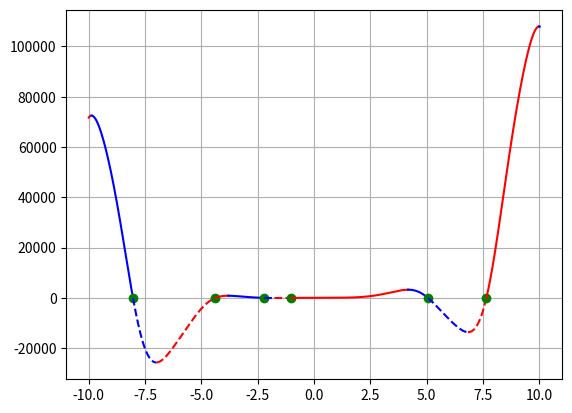

The matplotlib source for this figure:
# f(x) = -12x^4*sin(cos(x)) - 18x^3+5x^2 + 10x - 30
import numpy as np
import matplotlib.pyplot as plt

a, b, c, d, e = -12, -18, 5, 10, -30
limit = 10
step = 0.01
step_acr = 0.0001
line_style = '-'
color = 'b'
direct_up = True

def switch_line():
    global line_style
    if line_style == '-':
        line_style = '--'
    else:
        line_style = '-'
    return line_style

def switch_color():
    global color
    if color == 'b':
        color = 'r'
    else:
        color = 'b'
    return color


def func(x):
    f = a * x ** 4 * np.sin(np.cos(x)) - b * x ** 3 + c * x ** 2 + d * x - e
    return f

x = np.arange(-limit,limit+step, step)
x_change = [(-limit, limit)]

for i in range(len(x)-1):
     if func(x[i])>0 and func(x[i+1])<0 or func(x[i])<0 and func(x[i+1])>0:
         x_acr = np.arange(x[i], x[i+1]+step_acr, step_acr)
         for j in range(len(x_acr)-1):
             if func(x_acr[j])>0 and func(x_acr[j+1])<0 or func(x_acr[j])<0 and func(x_acr[j+1])>0:
                 x_change.append((x_acr[j], 'zero'))
     if direct_up:
         if func(x[i])>func (x[i+1]):
             direct_up=False
             x_change.append((x[i],'dir'))
     else:
         if func(x[i])<func (x[i+1]):
             direct_up=True
             x_change.append((x[i],'dir'))

x_change.append((limit,'limit'))

print(x_change)

for i in range(len(x_change)-1):
    cur_x = np.arange(x_change[i][0], x_change[i+1][0] + step, step)
    if x_change[i][1] == 'zero':
        plt.plot(x_change[i][0], func(x_change[i][0]), 'go')
        plt.rcParams['lines.linestyle']=switch_line()
        plt.plot(cur_x,func(cur_x),color)
    else:
        plt.plot(cur_x, func(cur_x), switch_color())

plt.grid()
plt.show()
